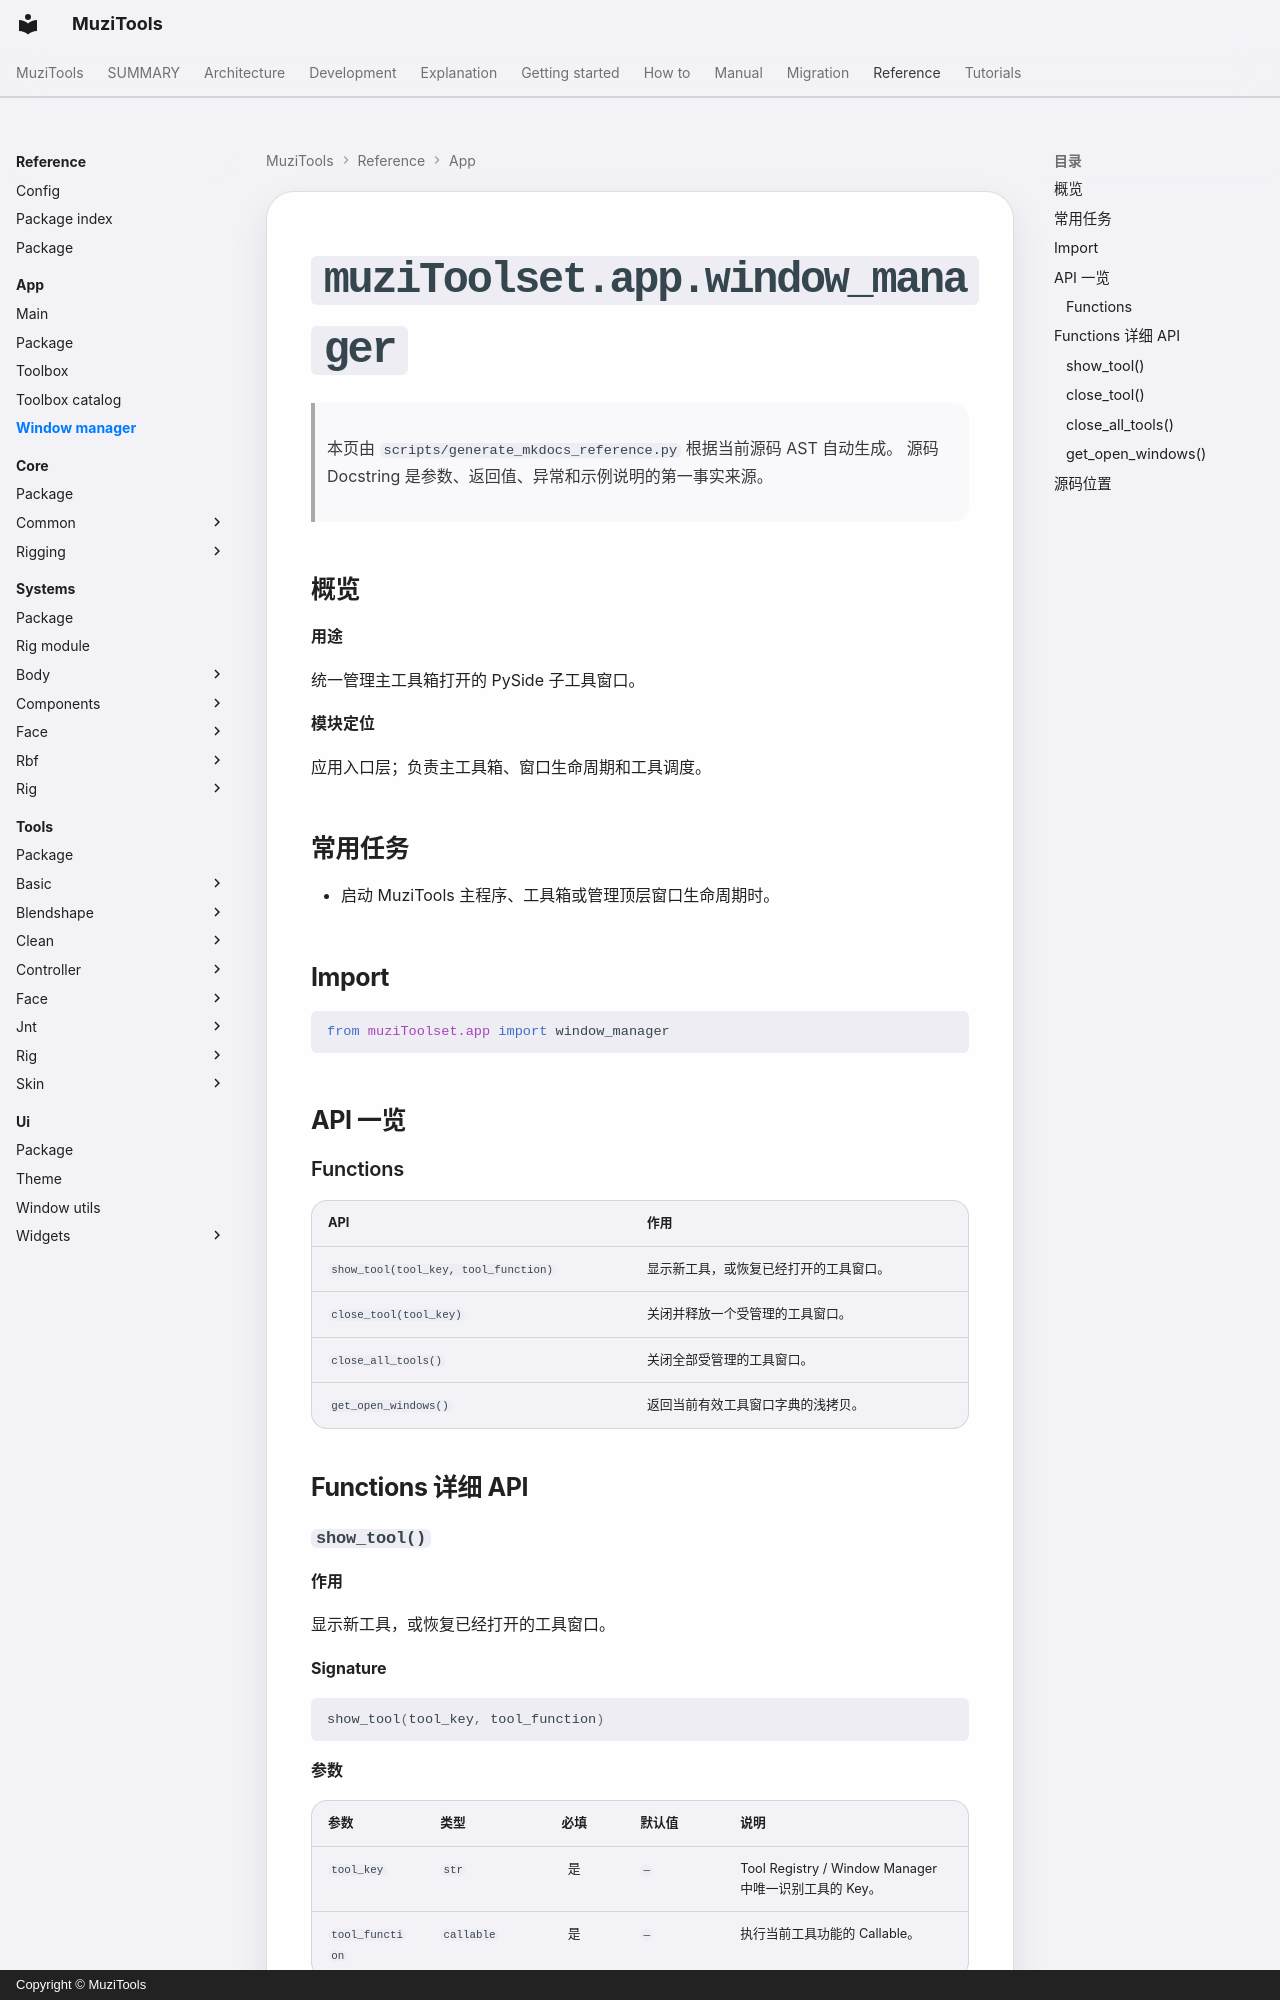

repository: MuZiMuZi/muziToolset · page: reference/app/window_manager/index.html · generator: mkdocs · copyright: Copyright © MuziTools

<!-- AUTO-GENERATED BY scripts/generate_mkdocs_reference.py -->

# `muziToolset.app.window_manager`

> 本页由 `scripts/generate_mkdocs_reference.py` 根据当前源码 AST 自动生成。
> 源码 Docstring 是参数、返回值、异常和示例说明的第一事实来源。

## 概览

**用途**

统一管理主工具箱打开的 PySide 子工具窗口。

**模块定位**

应用入口层；负责主工具箱、窗口生命周期和工具调度。
## 常用任务

- 启动 MuziTools 主程序、工具箱或管理顶层窗口生命周期时。

## Import

```python
from muziToolset.app import window_manager
```

## API 一览

### Functions

| API | 作用 |
| --- | --- |
| `show_tool(tool_key, tool_function)` | 显示新工具，或恢复已经打开的工具窗口。 |
| `close_tool(tool_key)` | 关闭并释放一个受管理的工具窗口。 |
| `close_all_tools()` | 关闭全部受管理的工具窗口。 |
| `get_open_windows()` | 返回当前有效工具窗口字典的浅拷贝。 |

## Functions 详细 API
